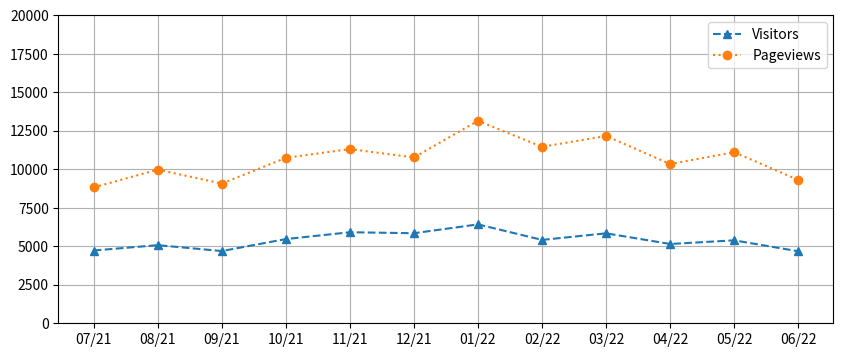

Here is the Python script that generated this plot:
import matplotlib.pyplot as plt

months = ["07/21", "08/21", "09/21", "10/21", "11/21", "12/21", "01/22", "02/22", "03/22", "04/22", "05/22", "06/22"]
pageviews = [8823, 9979, 9071, 10742, 11312, 10769, 13147, 11459, 12163, 10341, 11108, 9307]
visitors  = [4725, 5073, 4690, 5468, 5911, 5848, 6422, 5413, 5842, 5149, 5386, 4676]

plt.figure(figsize = (10, 4))
plt.plot(months, visitors, "^--", label = "Visitors")
plt.plot(pageviews, "o:", label = "Pageviews")
plt.grid(True)
plt.ylim(0, 20000)
plt.legend()

plt.show()
